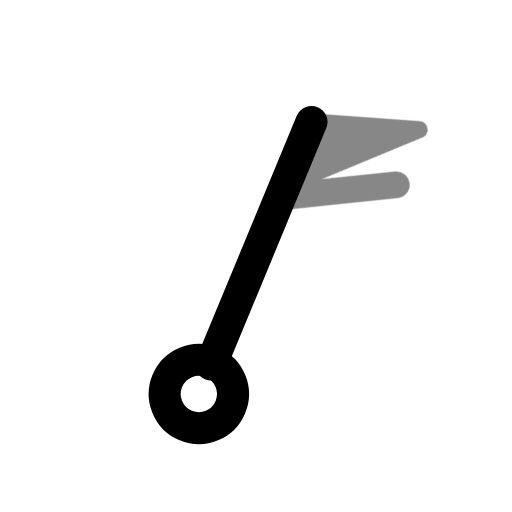
t = 0.00 s
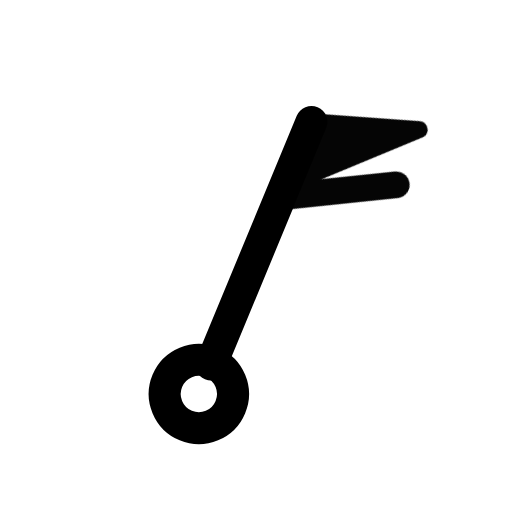
t = 0.50 s
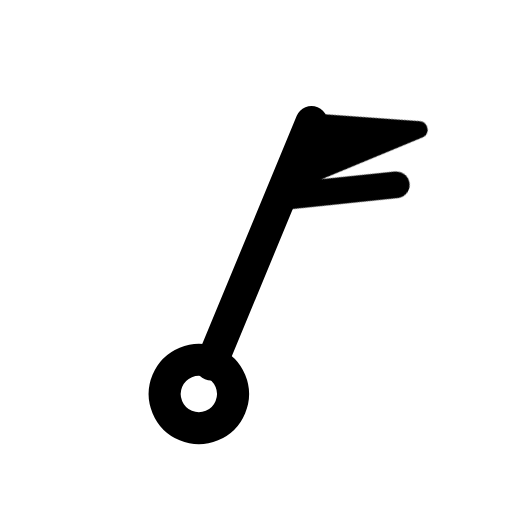
t = 1.08 s
t = 1.56 s: frame unchanged from t = 1.08 s, image omitted
t = 1.96 s: frame unchanged from t = 1.08 s, image omitted
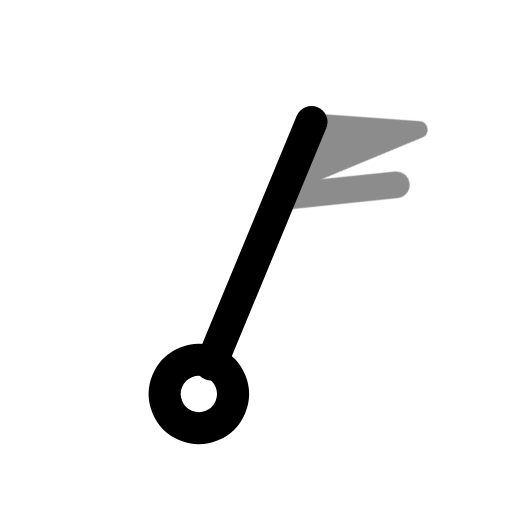
t = 2.75 s

The animated SVG that drew these frames (rendered in a browser with its animation timeline set to each time). Animation: 1 CSS @keyframes rule; one cycle of 3.15 s, repeats indefinitely.

<svg xmlns="http://www.w3.org/2000/svg" width="24" height="24" fill="none" stroke="currentColor" stroke-linecap="round" stroke-linejoin="round" stroke-width="2" viewBox="0 0 24 24">
    <!-- Generated by scripts/icon-expansion/generate.mjs -->
    <style>
        @media (prefers-reduced-motion: no-preference) {
            @keyframes ira-exp-pulse { 0%, 100% { opacity: 1; } 22% { opacity: .45; } 40% { opacity: 1; } }
            [data-ira-motion="wind-barb-nne-60kt"] { transform-box: fill-box; transform-origin: center; animation: ira-exp-pulse 2.65s ease-in-out -0.5s infinite; }
        }
    </style>
    <g transform="rotate(22.5 12 12)"><g stroke-width="1.5"><path d="M12 5.2V17.5"/><circle cx="12" cy="19" r="1.6"/></g></g>
    <g data-ira-motion="wind-barb-nne-60kt"><g transform="rotate(22.5 12 12)"><g stroke-width="1.25"><path d="M12 5.2l4.8 -1.6 -4.8 4.8z" fill="currentColor" stroke-width=".8"/><path d="M12 9l4.8 -2.6"/></g></g></g>
</svg>
